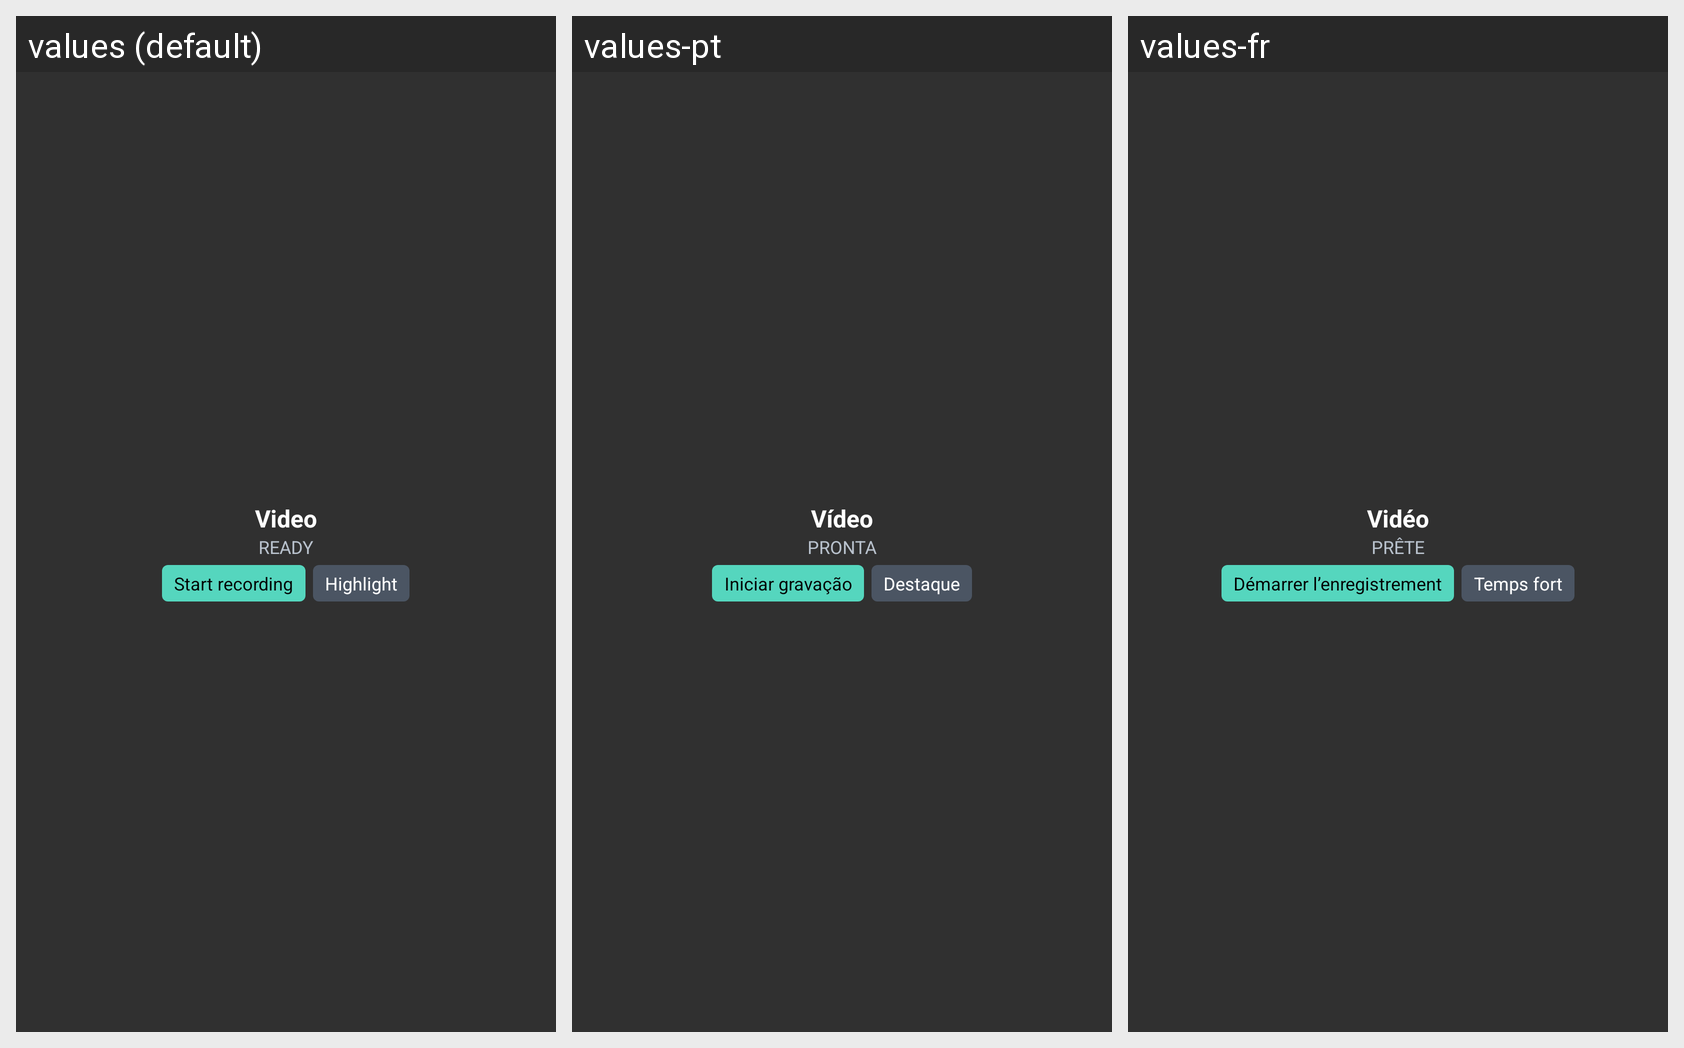

Here is an Android app screen in its default locale and in the app's own translations. Write out the translated-string differences for the strings that appear on this screen.
Android screen res/layout/widget_dji_recording.xml rendered under 3 locales, left to right: values (default), values-pt, values-fr. Device: Nexus 5 (rendered at 1080×1920; each locale shown at half size, 540×960, under a caption strip naming it); theme AppTheme.
Other locales in the repository, not shown: values-de, values-es, values-it.
Strings drawn on this screen, with the default value and each locale's value (text and hints the layout hard-codes, and strings that could not be matched under every locale, appear in the picture but are not listed):

dji_status
  values: Video
  values-pt: Vídeo
  values-fr: Vidéo

widget_ready
  values: READY
  values-pt: PRONTA
  values-fr: PRÊTE

start_recording
  values: Start recording
  values-pt: Iniciar gravação
  values-fr: Démarrer l’enregistrement

widget_highlight
  values: Highlight
  values-pt: Destaque
  values-fr: Temps fort
